10-way image classification set "rvlcdip_preprocessed1" from GitHub (MariamAnwer820/Document-Image-Classification); label vocabulary: ADVE, email, form, letter, memo, news, note, report, resume, scientific document.

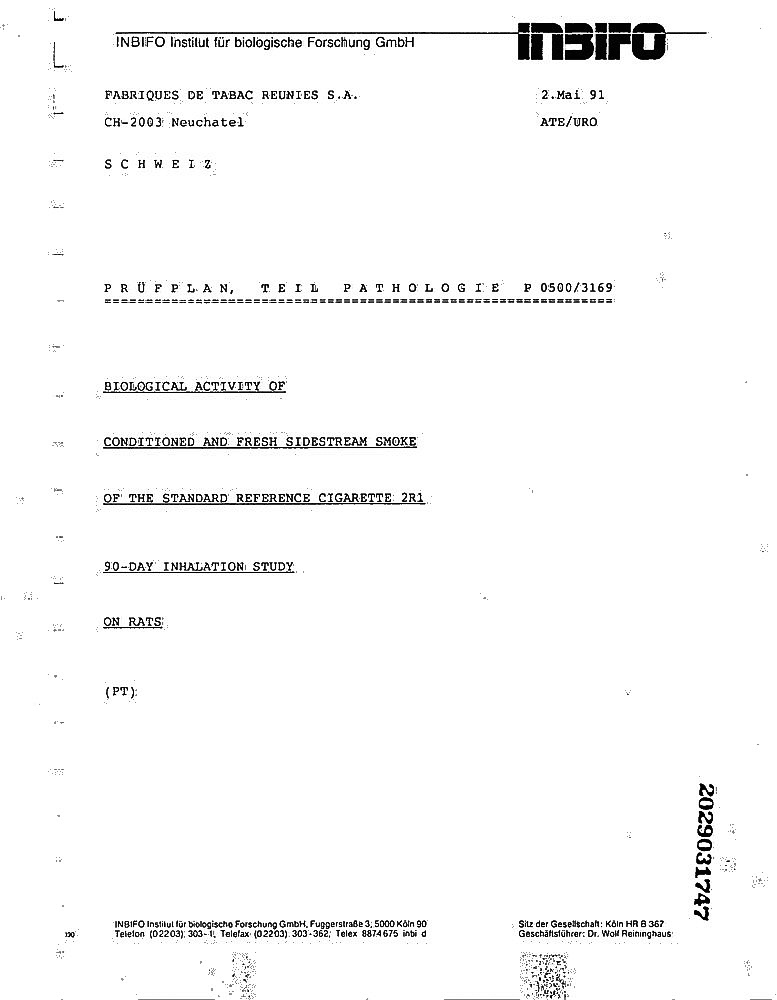
Label: report

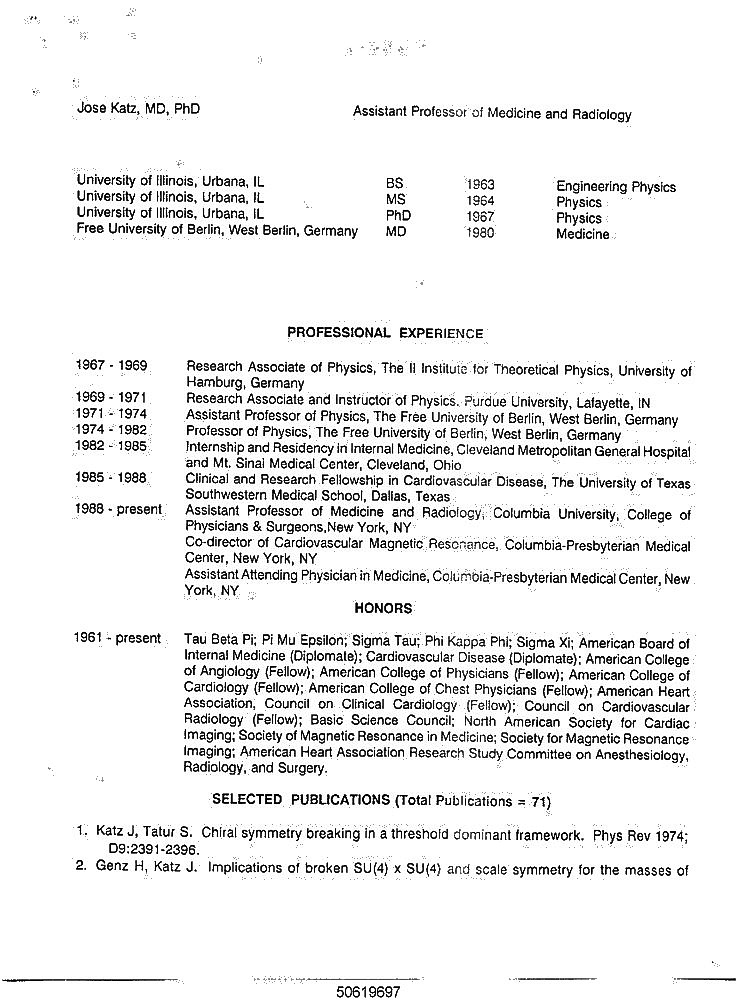
Label: resume

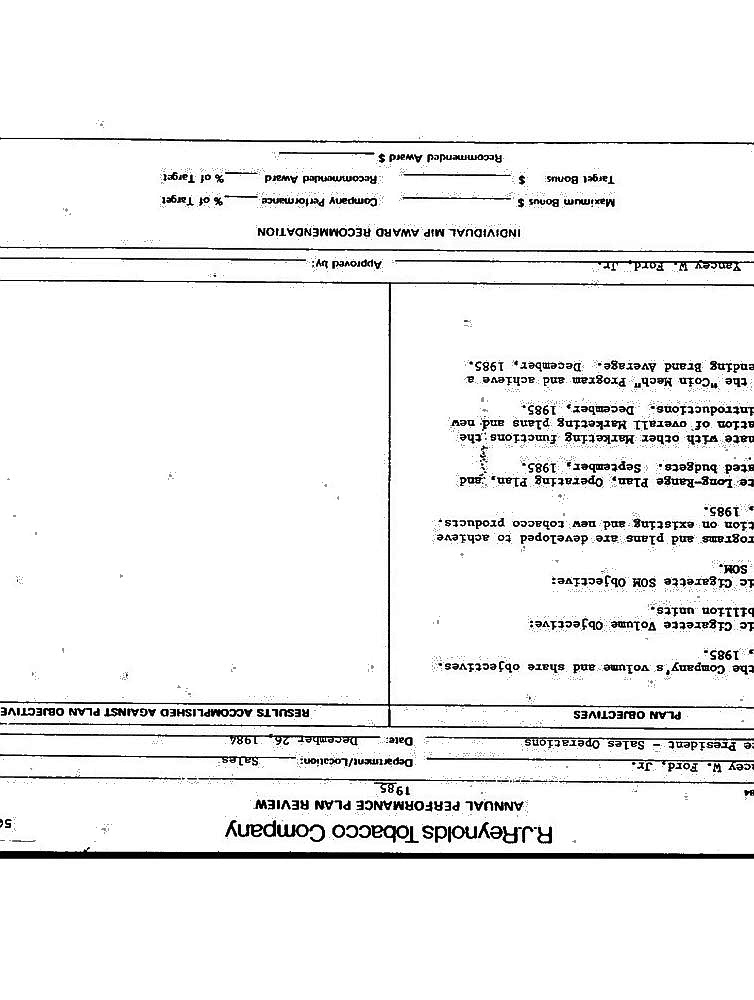
Label: form

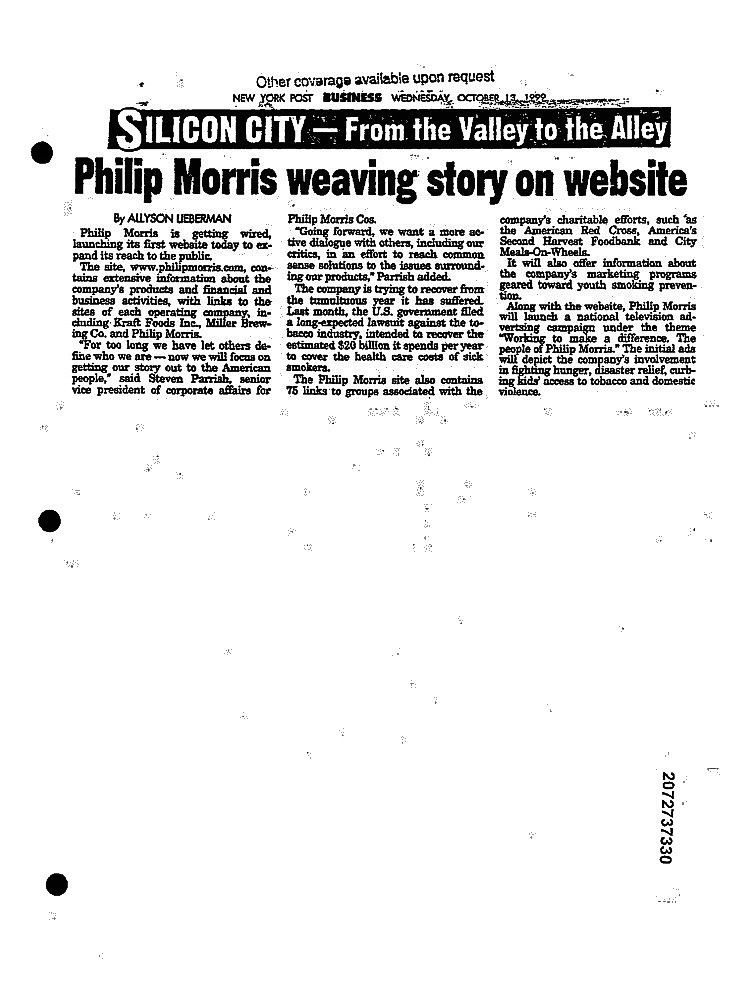
Label: news

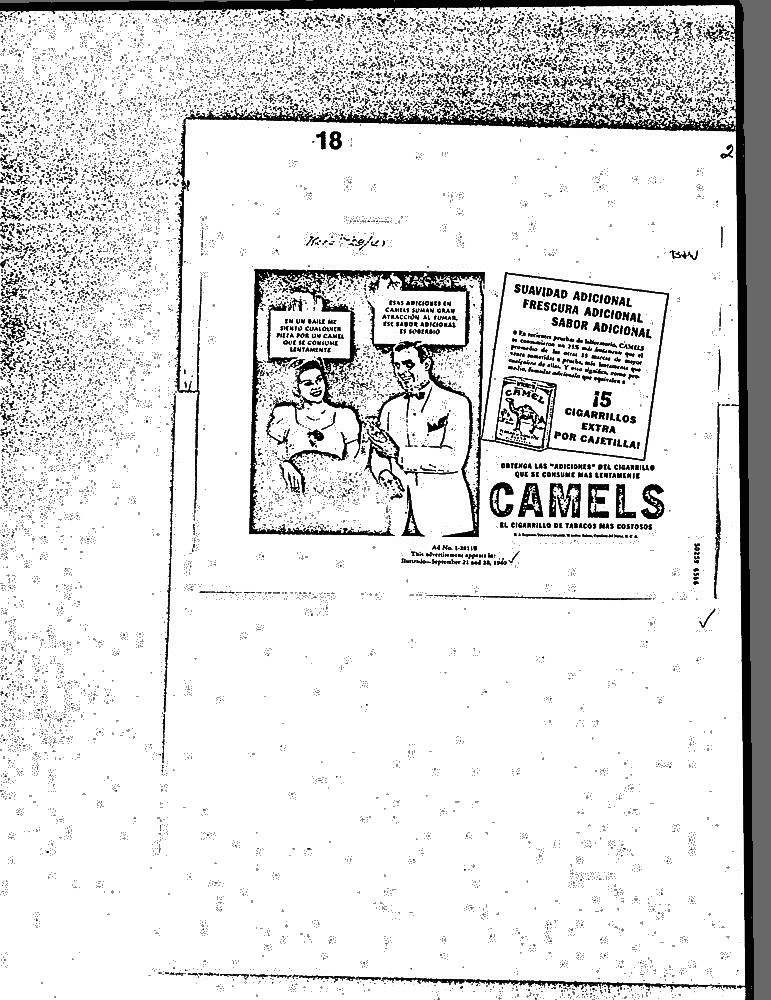
Label: ADVE

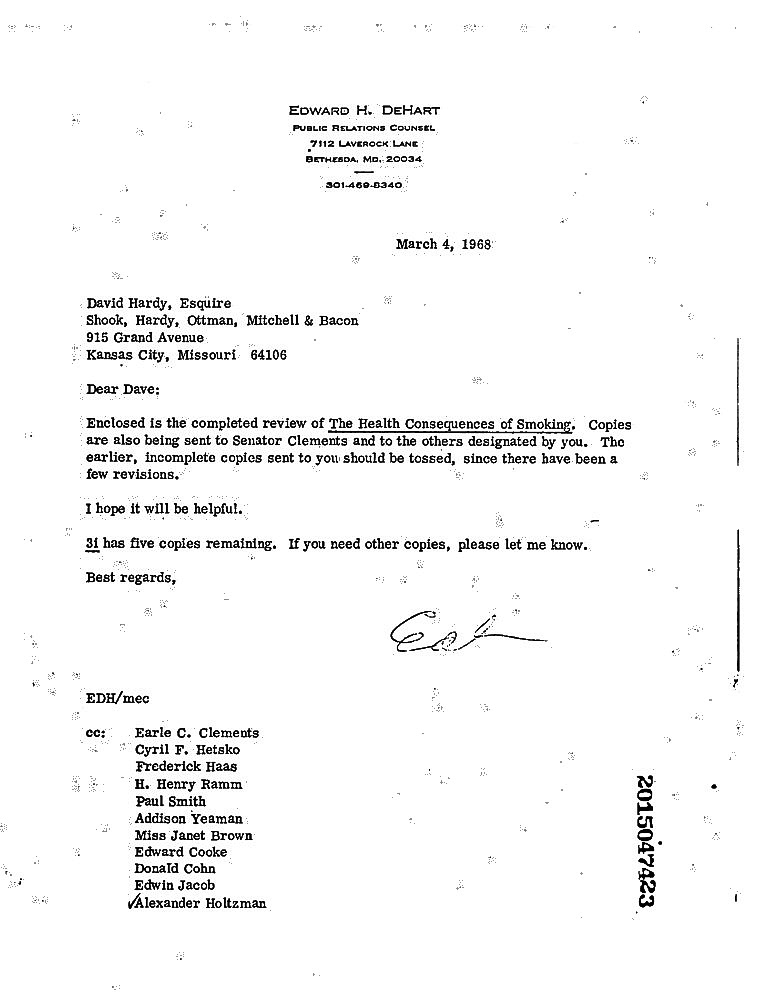
Label: letter
